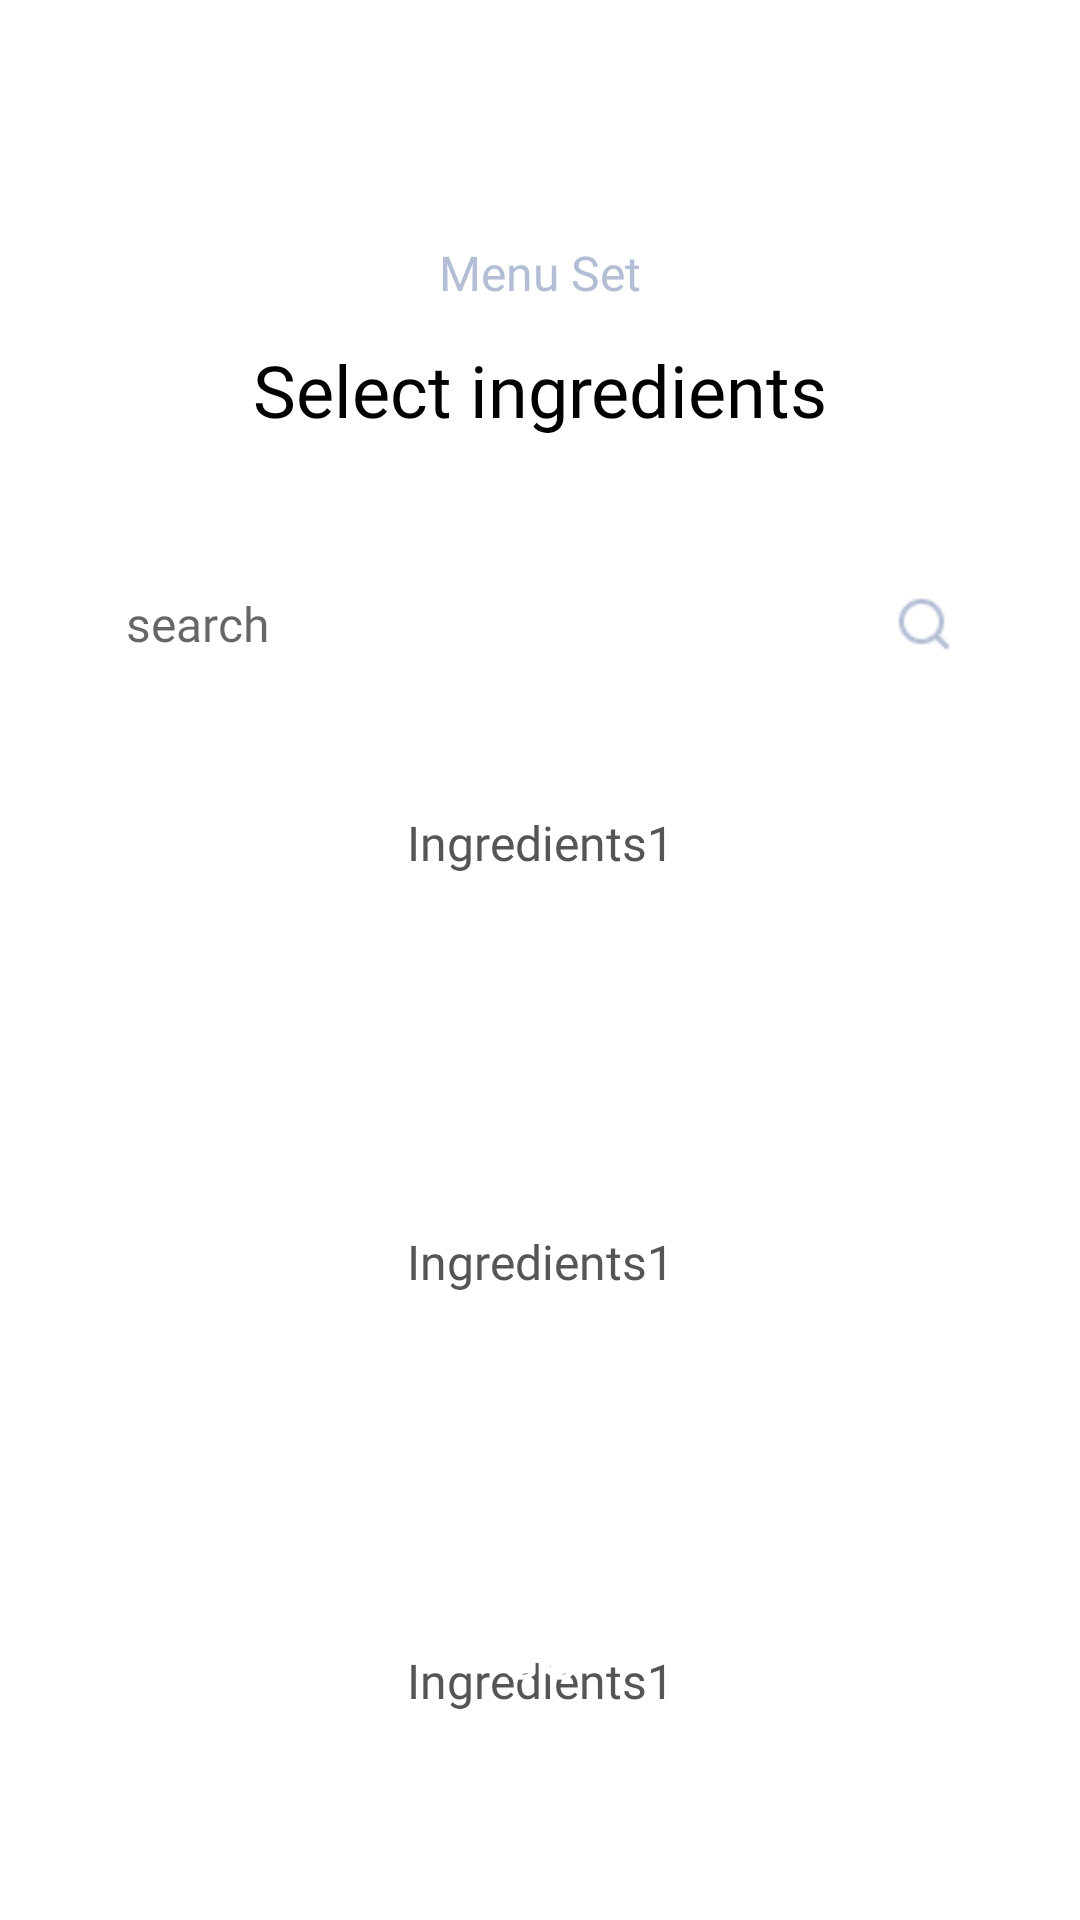

Produce the Android XML layout that renders to this screen, including the resource entries it uses.
<!-- AndroidManifest.xml: application theme Theme.Planeat -->
<!-- res/layout/activity_meal.xml -->
<androidx.constraintlayout.widget.ConstraintLayout
    xmlns:android="http://schemas.android.com/apk/res/android"
    xmlns:app="http://schemas.android.com/apk/res-auto"
    android:layout_width="match_parent"
    android:layout_height="match_parent"
    android:background="@android:color/white">

    <TextView
        android:id="@+id/tv_menuset"
        android:layout_width="wrap_content"
        android:layout_height="wrap_content"
        android:text="@string/menuSet"
        android:textAppearance="@style/TextAppearance.Step"
        android:textColor="@color/secondary"
        android:layout_marginTop="80dp"
        app:layout_constraintEnd_toEndOf="parent"
        app:layout_constraintStart_toStartOf="parent"
        app:layout_constraintTop_toTopOf="parent"/>

    <TextView
        android:id="@+id/tv_selectIngredients"
        android:layout_width="wrap_content"
        android:layout_height="wrap_content"
        android:layout_marginTop="12dp"
        android:text="@string/menuTitle"
        android:textAppearance="@style/TextAppearance.Heading2"
        android:textColor="@color/heading"
        app:layout_constraintEnd_toEndOf="parent"
        app:layout_constraintStart_toStartOf="parent"
        app:layout_constraintTop_toBottomOf="@id/tv_menuset" />

    
    <androidx.constraintlayout.widget.ConstraintLayout
        android:id="@+id/ingredient_search_container"
        android:layout_width="300dp"
        android:layout_height="44dp"
        android:layout_marginTop="40dp"
        android:background="@drawable/button_bg"
        android:backgroundTint="@color/gray4"
        app:layout_constraintTop_toBottomOf="@id/tv_selectIngredients"
        app:layout_constraintStart_toStartOf="parent"
        app:layout_constraintEnd_toEndOf="parent">

        
        <AutoCompleteTextView
            android:id="@+id/ingredient_search"
            android:layout_width="0dp"
            android:layout_height="match_parent"
            android:layout_marginStart="12dp"
            android:layout_marginEnd="36dp"
            android:hint="@string/search"
            android:inputType="text"
            android:gravity="start|center_vertical"
            android:textColor="@color/search"
            android:textAppearance="@style/TextAppearance.BodyText2"
            android:background="@android:color/transparent"
            app:layout_constraintStart_toStartOf="parent"
            app:layout_constraintEnd_toEndOf="parent"
            app:layout_constraintTop_toTopOf="parent"
            app:layout_constraintBottom_toBottomOf="parent" />

        
        <ImageView
            android:id="@+id/iv_search_icon"
            android:layout_width="20dp"
            android:layout_height="20dp"
            android:layout_marginEnd="12dp"
            android:src="@drawable/ic_search"
            app:layout_constraintEnd_toEndOf="parent"
            app:layout_constraintTop_toTopOf="parent"
            app:layout_constraintBottom_toBottomOf="parent" />
    </androidx.constraintlayout.widget.ConstraintLayout>

    
    <TextView
        android:id="@+id/ingredient1_label"
        android:layout_width="wrap_content"
        android:layout_height="wrap_content"
        android:layout_marginTop="40dp"
        android:text="@string/Ingredients1"
        android:textColor="@color/question"
        android:textAppearance="@style/TextAppearance.Step"
        app:layout_constraintBottom_toTopOf="@+id/ingredient1_input"
        app:layout_constraintEnd_toEndOf="parent"
        app:layout_constraintStart_toStartOf="parent"
        app:layout_constraintTop_toBottomOf="@+id/ingredient_search_container" />

    <EditText
        android:id="@+id/ingredient1_input"
        android:layout_width="300dp"
        android:layout_height="56dp"
        android:layout_marginTop="22dp"
        android:background="@drawable/bg_rounded"
        android:elevation="4dp"
        android:gravity="center"
        android:focusable="false"
        android:clickable="false"
        android:cursorVisible="false"
        android:longClickable="false"
        android:inputType="none"
        android:textAppearance="@style/TextAppearance.BodyText2"
        android:textAlignment="center"
        android:textColor="@color/answer"
        app:layout_constraintEnd_toEndOf="parent"
        app:layout_constraintStart_toStartOf="parent"
        app:layout_constraintTop_toBottomOf="@id/ingredient1_label" />

    <TextView
        android:id="@+id/ingredient2_label"
        android:layout_width="wrap_content"
        android:layout_height="wrap_content"
        android:layout_marginTop="40dp"
        android:text="@string/Ingredients1"
        android:textColor="@color/question"
        android:textAppearance="@style/TextAppearance.Step"
        app:layout_constraintBottom_toTopOf="@+id/ingredient2_input"
        app:layout_constraintEnd_toEndOf="parent"
        app:layout_constraintStart_toStartOf="parent"
        app:layout_constraintTop_toBottomOf="@+id/ingredient1_input" />

    <EditText
        android:id="@+id/ingredient2_input"
        android:layout_width="300dp"
        android:layout_height="56dp"
        android:layout_marginTop="22dp"
        android:background="@drawable/bg_rounded"
        android:elevation="4dp"
        android:gravity="center"
        android:focusable="false"
        android:clickable="false"
        android:cursorVisible="false"
        android:longClickable="false"
        android:inputType="none"
        android:textAppearance="@style/TextAppearance.BodyText2"
        android:textAlignment="center"
        android:textColor="@color/answer"
        app:layout_constraintEnd_toEndOf="parent"
        app:layout_constraintStart_toStartOf="parent"
        app:layout_constraintTop_toBottomOf="@id/ingredient2_label" />

    
    <TextView
        android:id="@+id/ingredient3_label"
        android:layout_width="wrap_content"
        android:layout_height="wrap_content"
        android:layout_marginTop="40dp"
        android:text="@string/Ingredients1"
        android:textColor="@color/question"
        android:textAppearance="@style/TextAppearance.Step"
        app:layout_constraintBottom_toTopOf="@+id/ingredient3_input"
        app:layout_constraintEnd_toEndOf="parent"
        app:layout_constraintStart_toStartOf="parent"
        app:layout_constraintTop_toBottomOf="@+id/ingredient2_input" />

    <EditText
        android:id="@+id/ingredient3_input"
        android:layout_width="300dp"
        android:layout_height="56dp"
        android:layout_marginTop="22dp"
        android:background="@drawable/bg_rounded"
        android:elevation="4dp"
        android:gravity="center"
        android:focusable="false"
        android:clickable="false"
        android:cursorVisible="false"
        android:longClickable="false"
        android:inputType="none"
        android:textAppearance="@style/TextAppearance.BodyText2"
        android:textAlignment="center"
        android:textColor="@color/answer"
        app:layout_constraintEnd_toEndOf="parent"
        app:layout_constraintStart_toStartOf="parent"
        app:layout_constraintTop_toBottomOf="@id/ingredient3_label" />

    
    <Button
        android:id="@+id/btn_go"
        android:layout_width="300dp"
        android:layout_height="56dp"
        android:layout_marginBottom="60dp"
        android:background="@drawable/button_bg"
        android:backgroundTint="@color/light_blue"
        android:elevation="4dp"
        android:text="@string/go"
        android:textAppearance="@style/TextAppearance.SubHeading"
        android:textColor="@color/white"
        app:layout_constraintBottom_toBottomOf="parent"
        app:layout_constraintEnd_toEndOf="parent"
        app:layout_constraintStart_toStartOf="parent"/>

</androidx.constraintlayout.widget.ConstraintLayout>
<!-- resources referenced by this layout -->
<resources>
  <color name="answer">#828282</color>
  <color name="gray4">#F0F0F0</color>
  <color name="heading">#010101</color>
  <color name="light_blue">#55B8E2</color>
  <color name="question">#555555</color>
  <color name="search">#B3BDD4</color>
  <color name="secondary">#B3BDD4</color>
  <color name="white">#FFFFFFFF</color>
  <!-- drawable ic_search: png bitmap (drawable, 658 bytes) -->
  <string name="Ingredients1">Ingredients1</string>
  <string name="go">GO</string>
  <string name="menuSet">Menu Set</string>
  <string name="menuTitle">Select ingredients</string>
  <string name="search">search</string>
  <style name="TextAppearance.BodyText2" parent="android:TextAppearance">
          <item name="android:textSize">16sp</item>
          <item name="android:lineHeight">19.2sp</item>
          <item name="android:fontFamily">@font/pretendard_regular</item>
      </style>
  <style name="TextAppearance.Heading2" parent="android:TextAppearance">
          <item name="android:textSize">24sp</item>
          <item name="android:lineHeight">28.8sp</item>
          <item name="android:fontFamily">@font/pretendard_bold</item>
      </style>
  <style name="TextAppearance.Step" parent="android:TextAppearance">
          <item name="android:textSize">16sp</item>
          <item name="android:lineHeight">19.2sp</item>
          <item name="android:fontFamily">@font/pretendard_bold</item>
      </style>
  <style name="TextAppearance.SubHeading" parent="android:TextAppearance">
          <item name="android:textSize">20sp</item>
          <item name="android:lineHeight">24sp</item>
          <item name="android:fontFamily">@font/pretendard_bold</item>
      </style>
  <style name="Theme.Planeat" parent="Base.Theme.Planeat" />
  <style name="Base.Theme.Planeat" parent="Theme.AppCompat.DayNight.NoActionBar">
          
          
      </style>
</resources>
